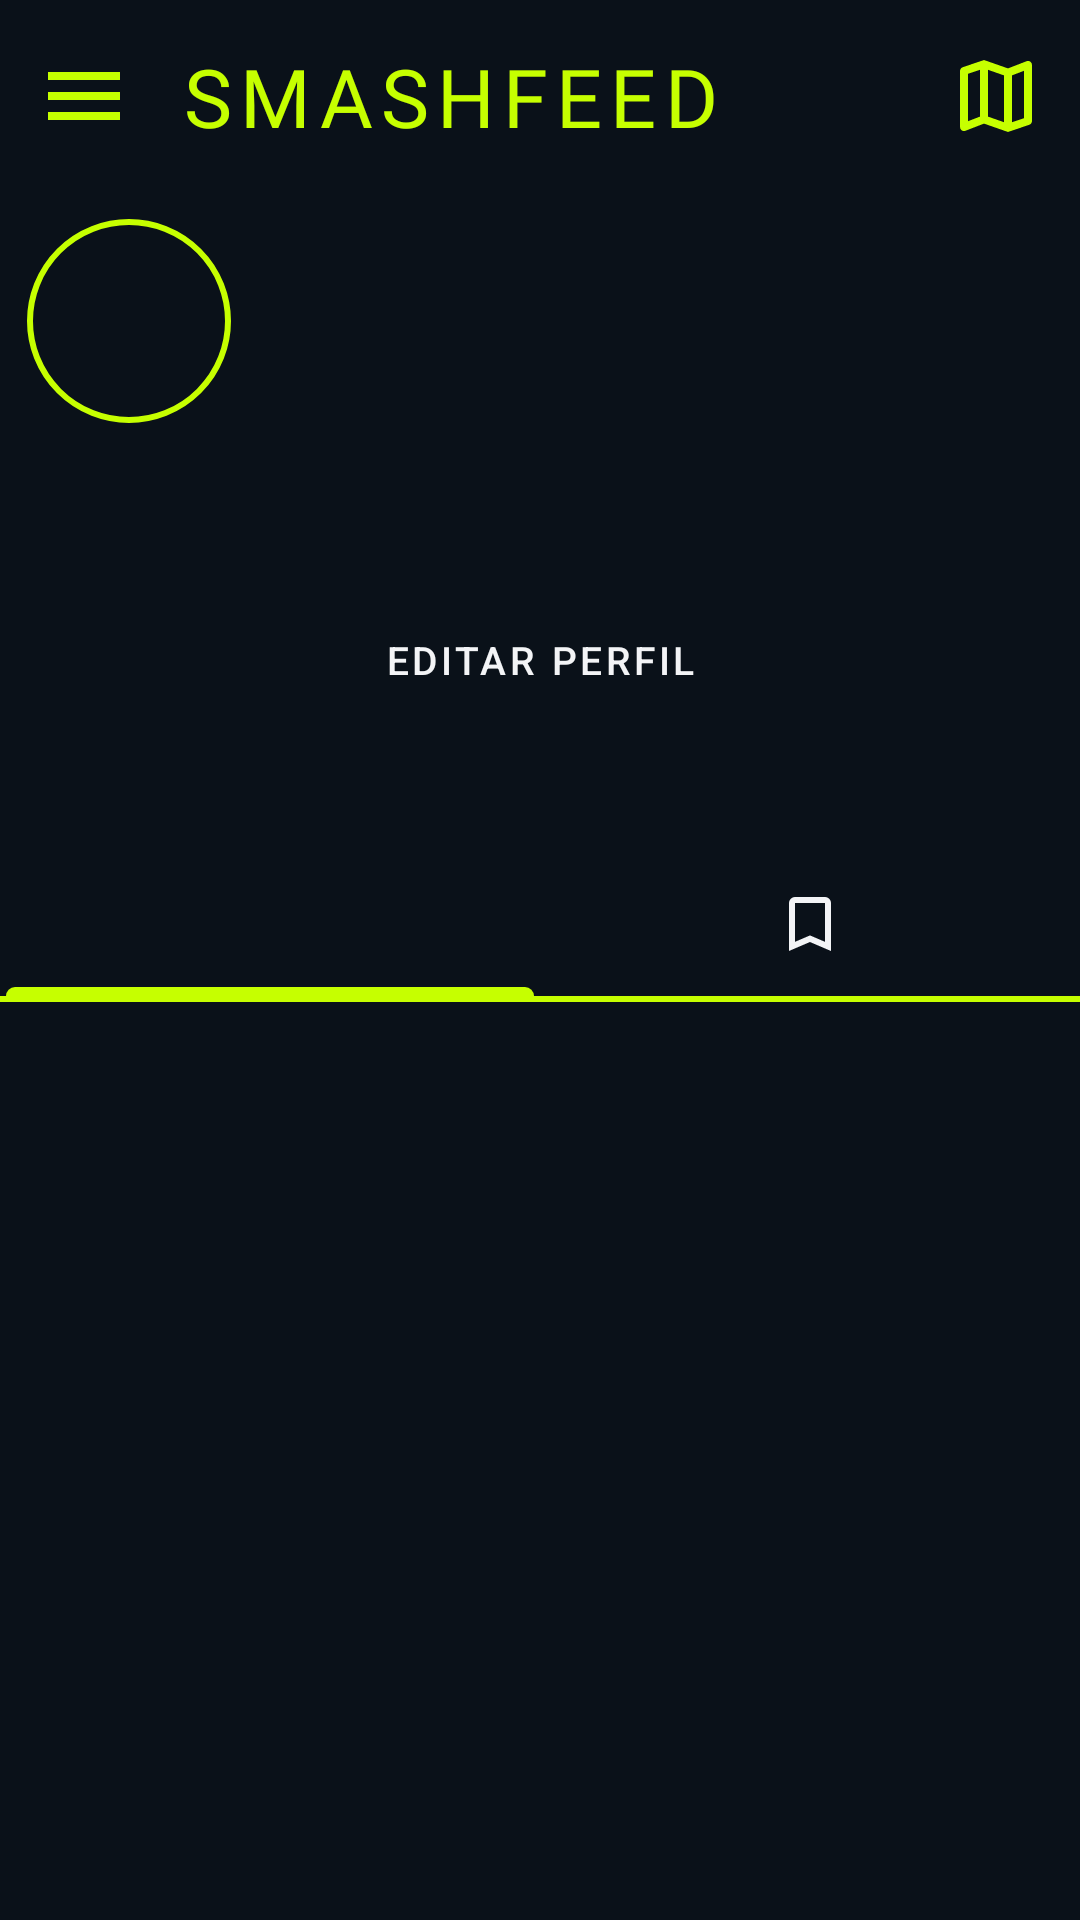

Produce the Android XML layout that renders to this screen, including the resource entries it uses.
<!-- AndroidManifest.xml: application theme Theme.SmashFeed -->
<!-- res/layout/content_profile.xml -->
<?xml version="1.0" encoding="utf-8"?>
<layout xmlns:android="http://schemas.android.com/apk/res/android"
    xmlns:app="http://schemas.android.com/apk/res-auto"
    xmlns:tools="http://schemas.android.com/tools">

    <androidx.constraintlayout.widget.ConstraintLayout
        android:id="@+id/main"
        android:layout_width="match_parent"
        android:layout_height="match_parent"
        android:background="@color/background2"
        tools:context=".ui.profile.ProfileActivity">

        <com.google.android.material.appbar.AppBarLayout
            android:id="@+id/appBarLayout"
            android:layout_width="match_parent"
            android:layout_height="wrap_content"
            android:background="@color/background2"
            app:layout_constraintTop_toTopOf="parent"
            app:layout_constraintStart_toStartOf="parent"
            app:layout_constraintEnd_toEndOf="parent">

            <com.google.android.material.appbar.MaterialToolbar
                android:id="@+id/toolbar"
                android:layout_width="match_parent"
                android:layout_height="?attr/actionBarSize"
                app:navigationIcon="@drawable/ic_menu_24px"
                app:title="SMASHFEED"
                app:titleTextAppearance="@style/ToolbarTitle"
                app:menu="@menu/menu_toolbar" />

        </com.google.android.material.appbar.AppBarLayout>

        <com.google.android.material.imageview.ShapeableImageView
            android:id="@+id/ivAvatar"
            android:layout_width="70dp"
            android:layout_height="70dp"
            app:shapeAppearanceOverlay="@style/CircleImageStyle"
            app:strokeColor="@color/smash_green"
            app:strokeWidth="2dp"
            android:layout_margin="8dp"
            android:padding="2dp"
            android:scaleType="centerCrop"
            android:contentDescription="@string/avatar_description"
            app:layout_constraintStart_toStartOf="parent"
            app:layout_constraintTop_toBottomOf="@id/appBarLayout"/>

        <TextView
            android:id="@+id/tvUsername"
            android:layout_width="0dp"
            android:layout_height="wrap_content"
            android:layout_marginStart="15dp"
            app:layout_constraintTop_toTopOf="@id/ivAvatar"
            app:layout_constraintStart_toEndOf="@id/ivAvatar"
            app:layout_constraintEnd_toEndOf="parent"
            android:textSize="20sp"
            tools:text="Username"
            android:textColor="@color/username"/>

        <TextView
            android:id="@+id/tvPosts"
            android:layout_width="wrap_content"
            android:layout_height="wrap_content"
            android:layout_marginStart="15dp"
            android:layout_marginTop="5dp"
            app:layout_constraintTop_toBottomOf="@id/tvUsername"
            app:layout_constraintStart_toEndOf="@id/ivAvatar"
            android:textSize="17sp"
            tools:text="1\n publicación"
            android:textColor="@color/username"/>

        <TextView
            android:id="@+id/tvSaved"
            android:layout_width="wrap_content"
            android:layout_height="wrap_content"
            app:layout_constraintTop_toBottomOf="@id/tvUsername"
            app:layout_constraintStart_toEndOf="@id/tvPosts"
            app:layout_constraintEnd_toEndOf="parent"
            android:layout_marginTop="5dp"
            android:textColor="@color/username"
            android:textSize="17sp"
            tools:text="1\n guardado"/>

        <TextView
            android:id="@+id/tvBio"
            android:layout_width="wrap_content"
            android:layout_height="wrap_content"
            android:layout_marginTop="15dp"
            android:layout_marginStart="9dp"
            app:layout_constraintTop_toBottomOf="@id/ivAvatar"
            app:layout_constraintStart_toStartOf="parent"
            android:textSize="14sp"
            android:maxLength="80"
            tools:text="Aqui va la biografia"
            android:textColor="@color/username"/>

        <Button
            android:id="@+id/btnEditProfile"
            style="@style/Widget.MaterialComponents.Button.OutlinedButton"
            android:layout_width="0dp"
            android:layout_height="wrap_content"
            android:text="Editar perfil"
            android:textSize="13sp"
            android:textColor="@color/username"
            app:strokeColor="@color/username"
            app:backgroundTint="#6A808080"
            app:strokeWidth="1dp"
            app:cornerRadius="8dp"
            android:layout_marginTop="20dp"
            android:layout_marginStart="12dp"
            android:layout_marginEnd="12dp"
            app:layout_constraintTop_toBottomOf="@id/tvBio"
            app:layout_constraintStart_toStartOf="parent"
            app:layout_constraintEnd_toEndOf="parent"/>

        <com.google.android.material.tabs.TabLayout
            android:id="@+id/tabLayout"
            android:layout_width="0dp"
            android:layout_height="wrap_content"
            android:layout_marginTop="40dp"
            android:background="@color/background2"
            app:tabTextColor="@color/username"
            app:tabSelectedTextColor="@color/smash_green"
            app:tabIndicatorColor="@color/smash_green"
            app:tabIconTint="@color/username"
            app:tabIndicatorFullWidth="true"
            app:layout_constraintTop_toBottomOf="@id/btnEditProfile"
            app:layout_constraintStart_toStartOf="parent"
            app:layout_constraintEnd_toEndOf="parent">

            <com.google.android.material.tabs.TabItem
                android:layout_width="wrap_content"
                android:layout_height="wrap_content"
                android:icon="@drawable/ic_grid_view_24px" />

            <com.google.android.material.tabs.TabItem
                android:layout_width="wrap_content"
                android:layout_height="wrap_content"
                android:icon="@drawable/ic_bookmark_24px" />

        </com.google.android.material.tabs.TabLayout>

        <View
            android:id="@+id/divider"
            android:layout_width="0dp"
            android:layout_height="2dp"
            android:background="@color/smash_green"
            app:layout_constraintTop_toBottomOf="@id/tabLayout"
            app:layout_constraintStart_toStartOf="parent"
            app:layout_constraintEnd_toEndOf="parent"/>

        <androidx.recyclerview.widget.RecyclerView
            android:id="@+id/rvPostsGrid"
            android:layout_width="0dp"
            android:layout_height="0dp"
            android:clipToPadding="false"
            tools:listitem="@layout/item_post_grid"
            app:layout_constraintTop_toBottomOf="@id/divider"
            app:layout_constraintBottom_toBottomOf="parent"
            app:layout_constraintStart_toStartOf="parent"
            app:layout_constraintEnd_toEndOf="parent"/>

    </androidx.constraintlayout.widget.ConstraintLayout>

</layout>
<!-- res/layout/item_post_grid.xml (included above) -->
<?xml version="1.0" encoding="utf-8"?>
<androidx.constraintlayout.widget.ConstraintLayout xmlns:android="http://schemas.android.com/apk/res/android"
    xmlns:app="http://schemas.android.com/apk/res-auto"
    android:layout_width="match_parent"
    android:layout_height="wrap_content">

    <ImageView
        android:id="@+id/ivPostImage"
        android:layout_width="0dp"
        android:layout_height="0dp"
        app:layout_constraintDimensionRatio="1:1"
        app:layout_constraintTop_toTopOf="parent"
        app:layout_constraintStart_toStartOf="parent"
        app:layout_constraintEnd_toEndOf="parent"
        android:scaleType="centerCrop"
        android:contentDescription="@string/post_image_description"/>

</androidx.constraintlayout.widget.ConstraintLayout>
<!-- resources referenced by this layout -->
<resources>
  <color name="background2">#0A1119</color>
  <color name="smash_green">#C6FF00</color>
  <color name="username">#f3f4f6</color>
  <!-- drawable ic_bookmark_24px (drawable) -->
  <vector xmlns:android="http://schemas.android.com/apk/res/android"
      android:width="28dp"
      android:height="28dp"
      android:viewportWidth="960"
      android:viewportHeight="960">
    <path
        android:fillColor="@color/white"
        android:pathData="M200,840L200,200Q200,167 223.5,143.5Q247,120 280,120L680,120Q713,120 736.5,143.5Q760,167 760,200L760,840L480,720L200,840ZM280,718L480,632L680,718L680,200Q680,200 680,200Q680,200 680,200L280,200Q280,200 280,200Q280,200 280,200L280,718ZM280,200L280,200Q280,200 280,200Q280,200 280,200L680,200Q680,200 680,200Q680,200 680,200L680,200L480,200L280,200Z"/>
  </vector>
  <!-- drawable ic_menu_24px (drawable) -->
  <vector xmlns:android="http://schemas.android.com/apk/res/android"
      android:width="32dp"
      android:height="32dp"
      android:viewportWidth="960"
      android:viewportHeight="960">
    <path
        android:fillColor="@color/smash_green"
        android:pathData="M120,720L120,640L840,640L840,720L120,720ZM120,520L120,440L840,440L840,520L120,520ZM120,320L120,240L840,240L840,320L120,320Z"/>
  </vector>
  <string name="avatar_description">Foto de perfil</string>
  <string name="post_image_description">Imagen del post</string>
  <style name="CircleImageStyle">
          <item name="cornerFamily">rounded</item>
          <item name="cornerSize">50%</item>
  
      </style>
  <style name="ToolbarTitle">
          <item name="android:textColor">@color/smash_green</item>
          <item name="android:textSize">27sp</item>
          <item name="android:textStyle">normal</item>
          <item name="android:fontFamily">@font/fugaz_one_regular</item>
          <item name="android:letterSpacing">0.1</item>
      </style>
  <style name="Theme.SmashFeed" parent="Base.Theme.SmashFeed" />
  <color name="white">#FFFFFFFF</color>
  <style name="Base.Theme.SmashFeed" parent="Theme.Material3.DayNight.NoActionBar">
          
          
      </style>
</resources>
